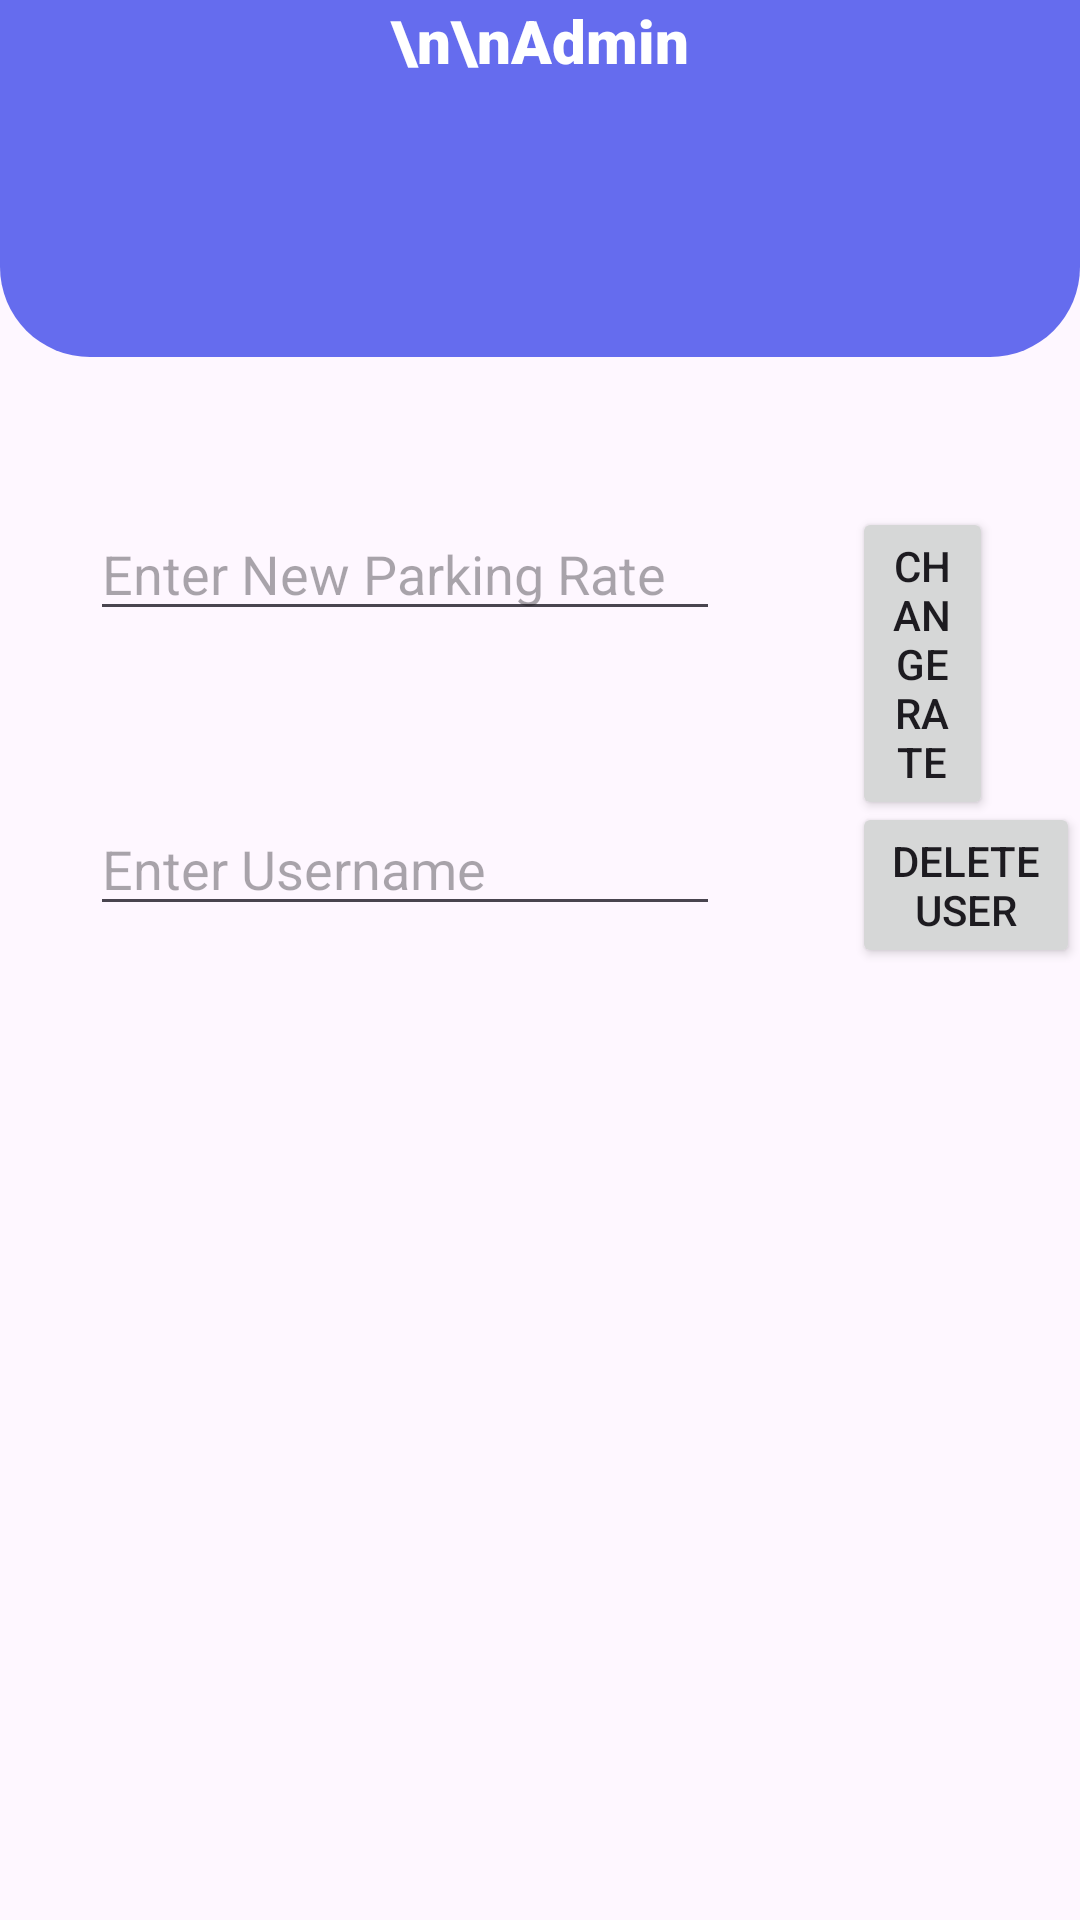

The Android layout XML behind this screen, and the referenced resources:
<!-- AndroidManifest.xml: application theme Theme.ParkingFinder -->
<!-- res/layout/activity_admin.xml -->
<?xml version="1.0" encoding="utf-8"?>
<RelativeLayout xmlns:android="http://schemas.android.com/apk/res/android"
    xmlns:app="http://schemas.android.com/apk/res-auto"
    xmlns:tools="http://schemas.android.com/tools"
    android:id="@+id/main"
    android:layout_width="match_parent"
    android:layout_height="match_parent"
    tools:context=".admin">

    <TextView
        android:id="@+id/textView3"
        android:layout_width="match_parent"
        android:layout_height="119dp"
        android:layout_centerHorizontal="true"
        android:background="@drawable/topbar_border"
        android:fontFamily="sans-serif-black"
        android:shadowColor="#AA8E8E"
        android:text="\n\nAdmin"
        android:textAlignment="center"
        android:textColor="#FFFFFF"
        android:textSize="20sp"
        android:textStyle="bold" />

    <EditText
        android:id="@+id/editTextNewRate"
        android:layout_width="wrap_content"
        android:layout_height="wrap_content"
        android:ems="10"
        android:hint="Enter New Parking Rate"
        android:inputType="text"
        android:layout_below="@id/textView3"
        android:layout_marginTop="50dp"
        android:layout_marginLeft="30dp"
        />

    <Button
        android:id="@+id/buttonChangeRate"
        android:layout_width="wrap_content"
        android:layout_height="wrap_content"
        android:layout_marginStart="44dp"
        android:layout_marginTop="50dp"
        android:layout_marginEnd="29dp"
        android:layout_marginBottom="671dp"
        android:text="Change Rate"
        android:layout_below="@id/textView3"
        android:layout_toRightOf="@id/editTextNewRate"
        />

    <Button
        android:id="@+id/button5"
        android:layout_width="wrap_content"
        android:layout_height="wrap_content"
        android:text="Delete User"
        android:layout_marginStart="44dp"
        android:layout_toRightOf="@id/editTextText4"
        android:layout_marginTop="57dp"
        android:layout_below="@id/editTextNewRate"
         />

    <EditText
        android:id="@+id/editTextText4"
        android:layout_width="wrap_content"
        android:layout_height="wrap_content"
        android:layout_marginTop="57dp"
        android:layout_marginLeft="30dp"
        android:layout_marginBottom="567dp"
        android:ems="10"
        android:hint="Enter Username"
        android:inputType="text"

        android:layout_below="@id/editTextNewRate"
         />

</RelativeLayout>
<!-- resources referenced by this layout -->
<resources>
  <!-- drawable topbar_border (drawable) -->
  <?xml version="1.0" encoding="utf-8"?>
  <shape xmlns:android="http://schemas.android.com/apk/res/android">
  <solid android:color="#656CEE"/>
      <corners android:bottomLeftRadius="30sp" android:bottomRightRadius="30sp"></corners>
  </shape>
  <style name="Theme.ParkingFinder" parent="Base.Theme.ParkingFinder" />
  <style name="Base.Theme.ParkingFinder" parent="Theme.Material3.DayNight.NoActionBar">
          
          
      </style>
</resources>
